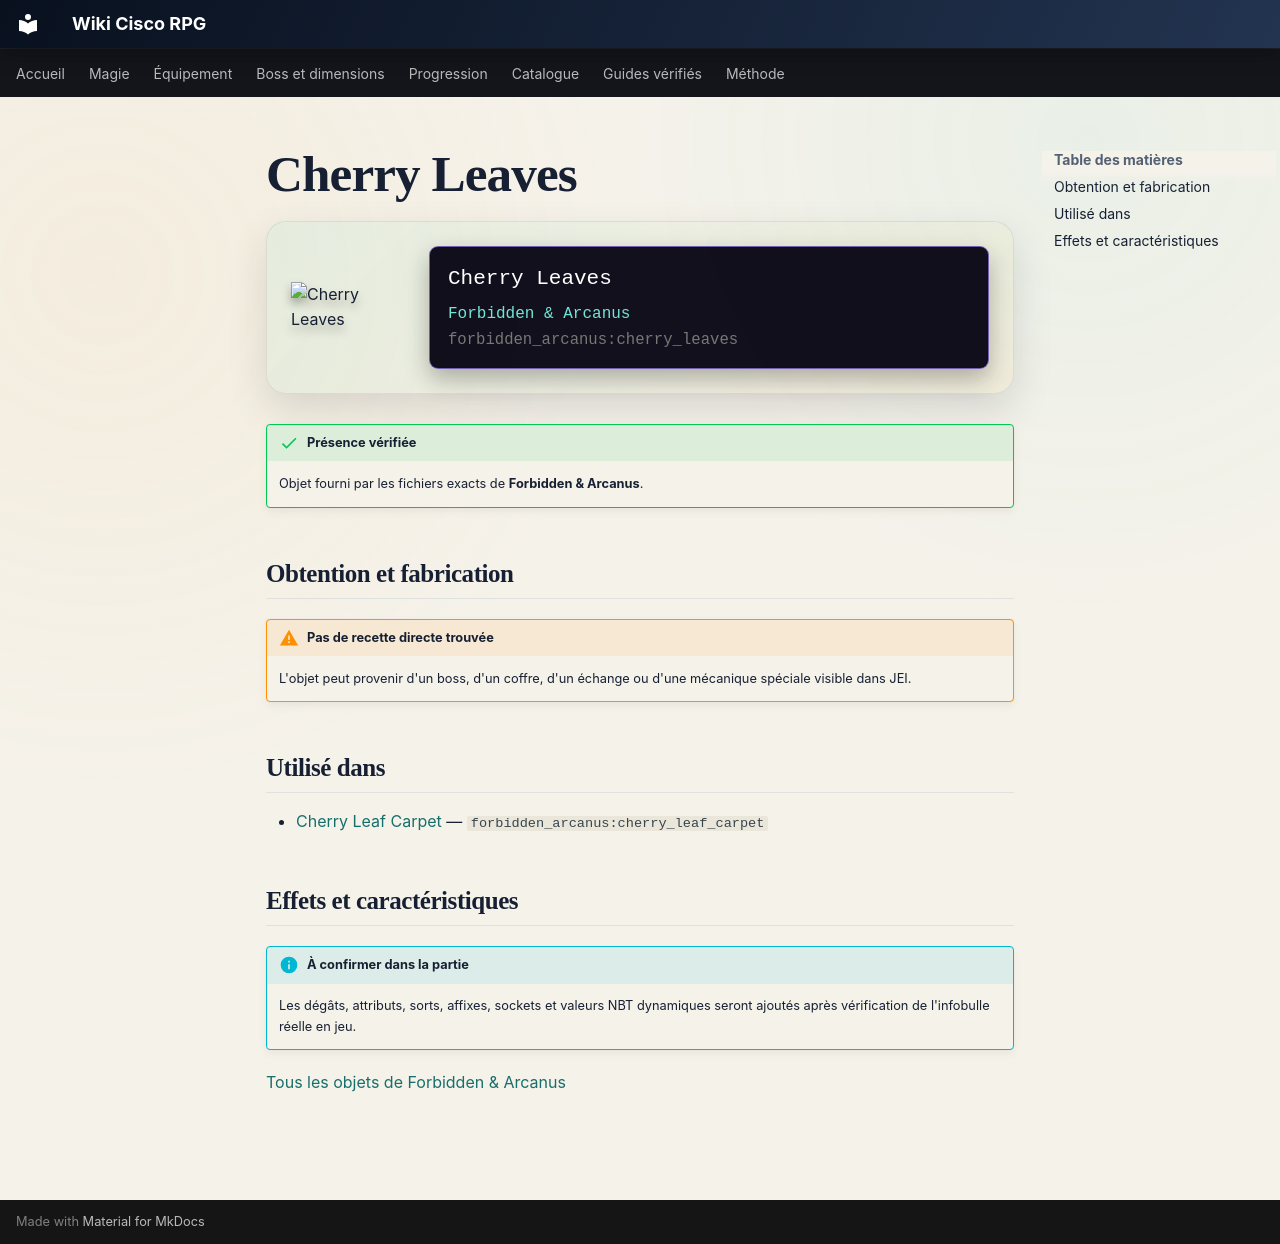

repository: Kloups-Dev/wiki-cisco-rpg · page: catalogue/objets/forbidden_arcanus/cherry_leaves/index.html · generator: mkdocs

# Cherry Leaves

<div class="mc-item-showcase">
<img class="mc-item-icon" src="../../../../assets/generated/items/forbidden_arcanus/cherry_leaves.png" alt="Cherry Leaves">
<div class="mc-tooltip-card">
<div class="mc-tooltip-card__name">Cherry Leaves</div>
<div class="mc-tooltip-card__mod">Forbidden &amp; Arcanus</div>
<div class="mc-tooltip-card__id">forbidden_arcanus:cherry_leaves</div>
</div>
</div>

!!! success "Présence vérifiée"
    Objet fourni par les fichiers exacts de **Forbidden & Arcanus**.

## Obtention et fabrication

!!! warning "Pas de recette directe trouvée"
    L'objet peut provenir d'un boss, d'un coffre, d'un échange ou d'une mécanique spéciale visible dans JEI.

## Utilisé dans

- [Cherry Leaf Carpet](../../../catalogue/objets/forbidden_arcanus/cherry_leaf_carpet.md) — <code>forbidden_arcanus:cherry_leaf_carpet</code>

## Effets et caractéristiques

!!! info "À confirmer dans la partie"
    Les dégâts, attributs, sorts, affixes, sockets et valeurs NBT dynamiques seront ajoutés après vérification de l'infobulle réelle en jeu.

[Tous les objets de Forbidden & Arcanus](../../../contenu/forbidden-arcanus.md)
